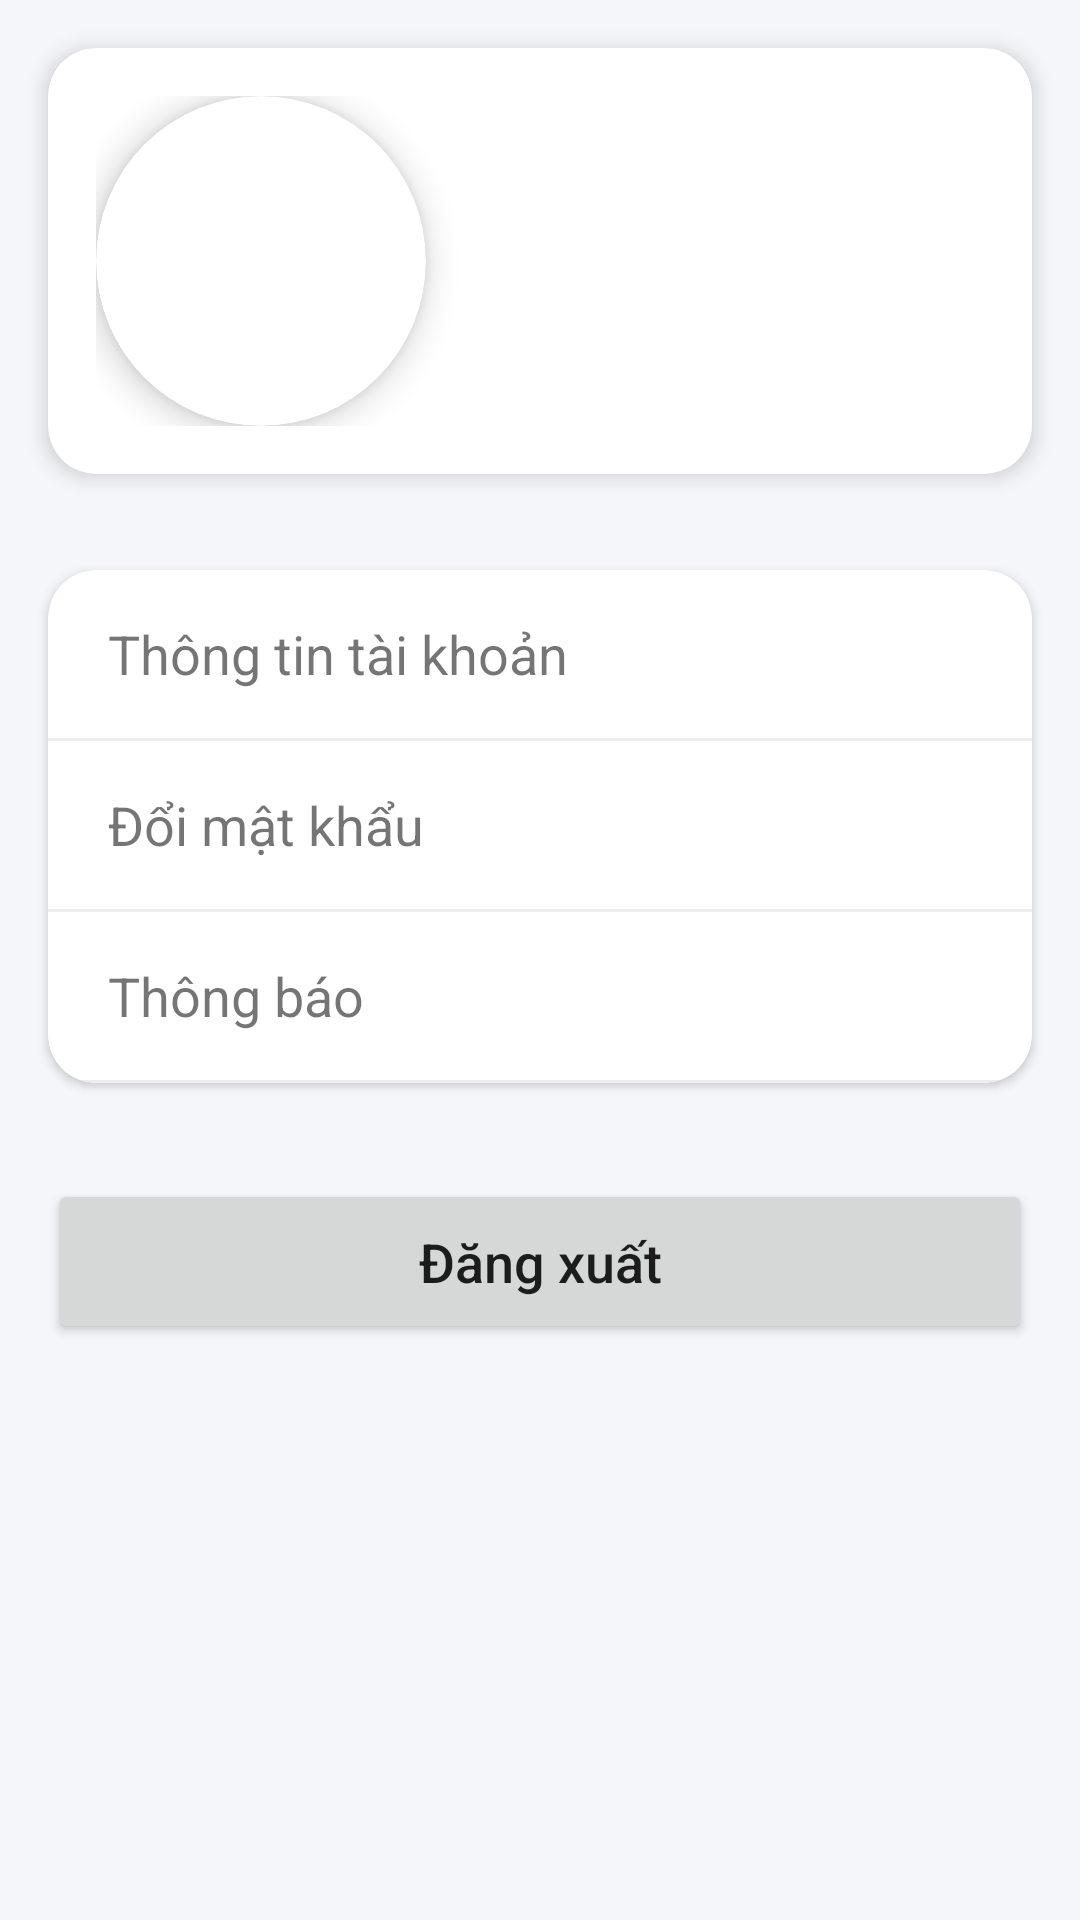

Write the Android layout XML for this screen, with the resource values it uses.
<!-- AndroidManifest.xml: application theme Theme.BDSDCNA -->
<!-- res/layout/fragment_profile.xml -->
<?xml version="1.0" encoding="utf-8"?>
<ScrollView xmlns:android="http://schemas.android.com/apk/res/android"
    xmlns:app="http://schemas.android.com/apk/res-auto"
    android:layout_width="match_parent"
    android:layout_height="match_parent"
    android:background="#F5F6FA">

    <LinearLayout
        android:layout_width="match_parent"
        android:layout_height="wrap_content"
        android:orientation="vertical">

        
        <androidx.cardview.widget.CardView
            android:layout_width="match_parent"
            android:layout_height="wrap_content"
            android:layout_margin="16dp"
            app:cardCornerRadius="16dp"
            app:cardElevation="4dp">

            <LinearLayout
                android:layout_width="match_parent"
                android:layout_height="wrap_content"
                android:orientation="horizontal"
                android:padding="16dp">

                <androidx.cardview.widget.CardView
                    android:layout_width="110dp"
                    android:layout_height="110dp"
                    android:layout_gravity="center"
                    app:cardCornerRadius="55dp"
                    app:cardElevation="6dp">

                    <ImageView
                        android:id="@+id/imgAvatar"
                        android:layout_width="match_parent"
                        android:layout_height="match_parent"
                        android:padding="20dp"
                        android:src="@drawable/ic_person" />

                </androidx.cardview.widget.CardView>

                <LinearLayout
                    android:layout_width="0dp"
                    android:layout_height="wrap_content"
                    android:layout_weight="1"
                    android:layout_marginStart="16dp"
                    android:orientation="vertical">

                    <TextView
                        android:id="@+id/txtName"
                        android:layout_width="wrap_content"
                        android:layout_height="wrap_content"
                        android:textSize="24sp"
                        android:textStyle="bold" />

                    <TextView
                        android:id="@+id/txtPhone"
                        android:layout_width="wrap_content"
                        android:layout_height="wrap_content"
                        android:layout_marginTop="8dp" />

                    <TextView
                        android:id="@+id/txtEmail"
                        android:layout_width="wrap_content"
                        android:layout_height="wrap_content" />


                </LinearLayout>

            </LinearLayout>

        </androidx.cardview.widget.CardView>

        
        <androidx.cardview.widget.CardView
            android:layout_width="match_parent"
            android:layout_height="wrap_content"
            android:layout_margin="16dp"
            app:cardCornerRadius="16dp">

            <LinearLayout
                android:layout_width="match_parent"
                android:layout_height="wrap_content"
                android:orientation="vertical">

                
                <LinearLayout
                    android:id="@+id/layoutAccountInfo"
                    android:layout_width="match_parent"
                    android:layout_height="56dp"
                    android:clickable="true"
                    android:focusable="true"
                    android:gravity="center_vertical"
                    android:paddingHorizontal="20dp">

                    <TextView
                        android:layout_width="wrap_content"
                        android:layout_height="wrap_content"
                        android:text="Thông tin tài khoản"
                        android:textSize="18sp" />
                </LinearLayout>

                <View
                    android:layout_width="match_parent"
                    android:layout_height="1dp"
                    android:background="#EEEEEE" />

                
                <LinearLayout
                    android:id="@+id/layoutChangePassword"
                    android:layout_width="match_parent"
                    android:layout_height="56dp"
                    android:clickable="true"
                    android:focusable="true"
                    android:gravity="center_vertical"
                    android:paddingHorizontal="20dp">

                    <TextView
                        android:layout_width="wrap_content"
                        android:layout_height="wrap_content"
                        android:text="Đổi mật khẩu"
                        android:textSize="18sp" />
                </LinearLayout>

                <View
                    android:layout_width="match_parent"
                    android:layout_height="1dp"
                    android:background="#EEEEEE" />

                
                <LinearLayout
                    android:id="@+id/layoutNotification"
                    android:layout_width="match_parent"
                    android:layout_height="56dp"
                    android:clickable="true"
                    android:focusable="true"
                    android:gravity="center_vertical"
                    android:paddingHorizontal="20dp">

                    <TextView
                        android:layout_width="wrap_content"
                        android:layout_height="wrap_content"
                        android:text="Thông báo"
                        android:textSize="18sp" />
                </LinearLayout>

                <View
                    android:layout_width="match_parent"
                    android:layout_height="1dp"
                    android:background="#EEEEEE" />

                
                <LinearLayout
                    android:id="@+id/layoutManageUsers"
                    android:layout_width="match_parent"
                    android:layout_height="56dp"
                    android:clickable="true"
                    android:focusable="true"
                    android:gravity="center_vertical"
                    android:paddingHorizontal="20dp"
                    android:visibility="gone">

                    <TextView
                        android:layout_width="wrap_content"
                        android:layout_height="wrap_content"
                        android:text="Quản lý tài khoản"
                        android:textSize="18sp" />
                </LinearLayout>

            </LinearLayout>

        </androidx.cardview.widget.CardView>

        
        <Button
            android:id="@+id/btnLogout"
            android:layout_width="match_parent"
            android:layout_height="55dp"
            android:layout_margin="16dp"
            android:text="Đăng xuất"
            android:textAllCaps="false"
            android:textSize="18sp" />

    </LinearLayout>

</ScrollView>
<!-- resources referenced by this layout -->
<resources>
  <style name="Theme.BDSDCNA" parent="Theme.MaterialComponents.DayNight.NoActionBar">
      </style>
</resources>
